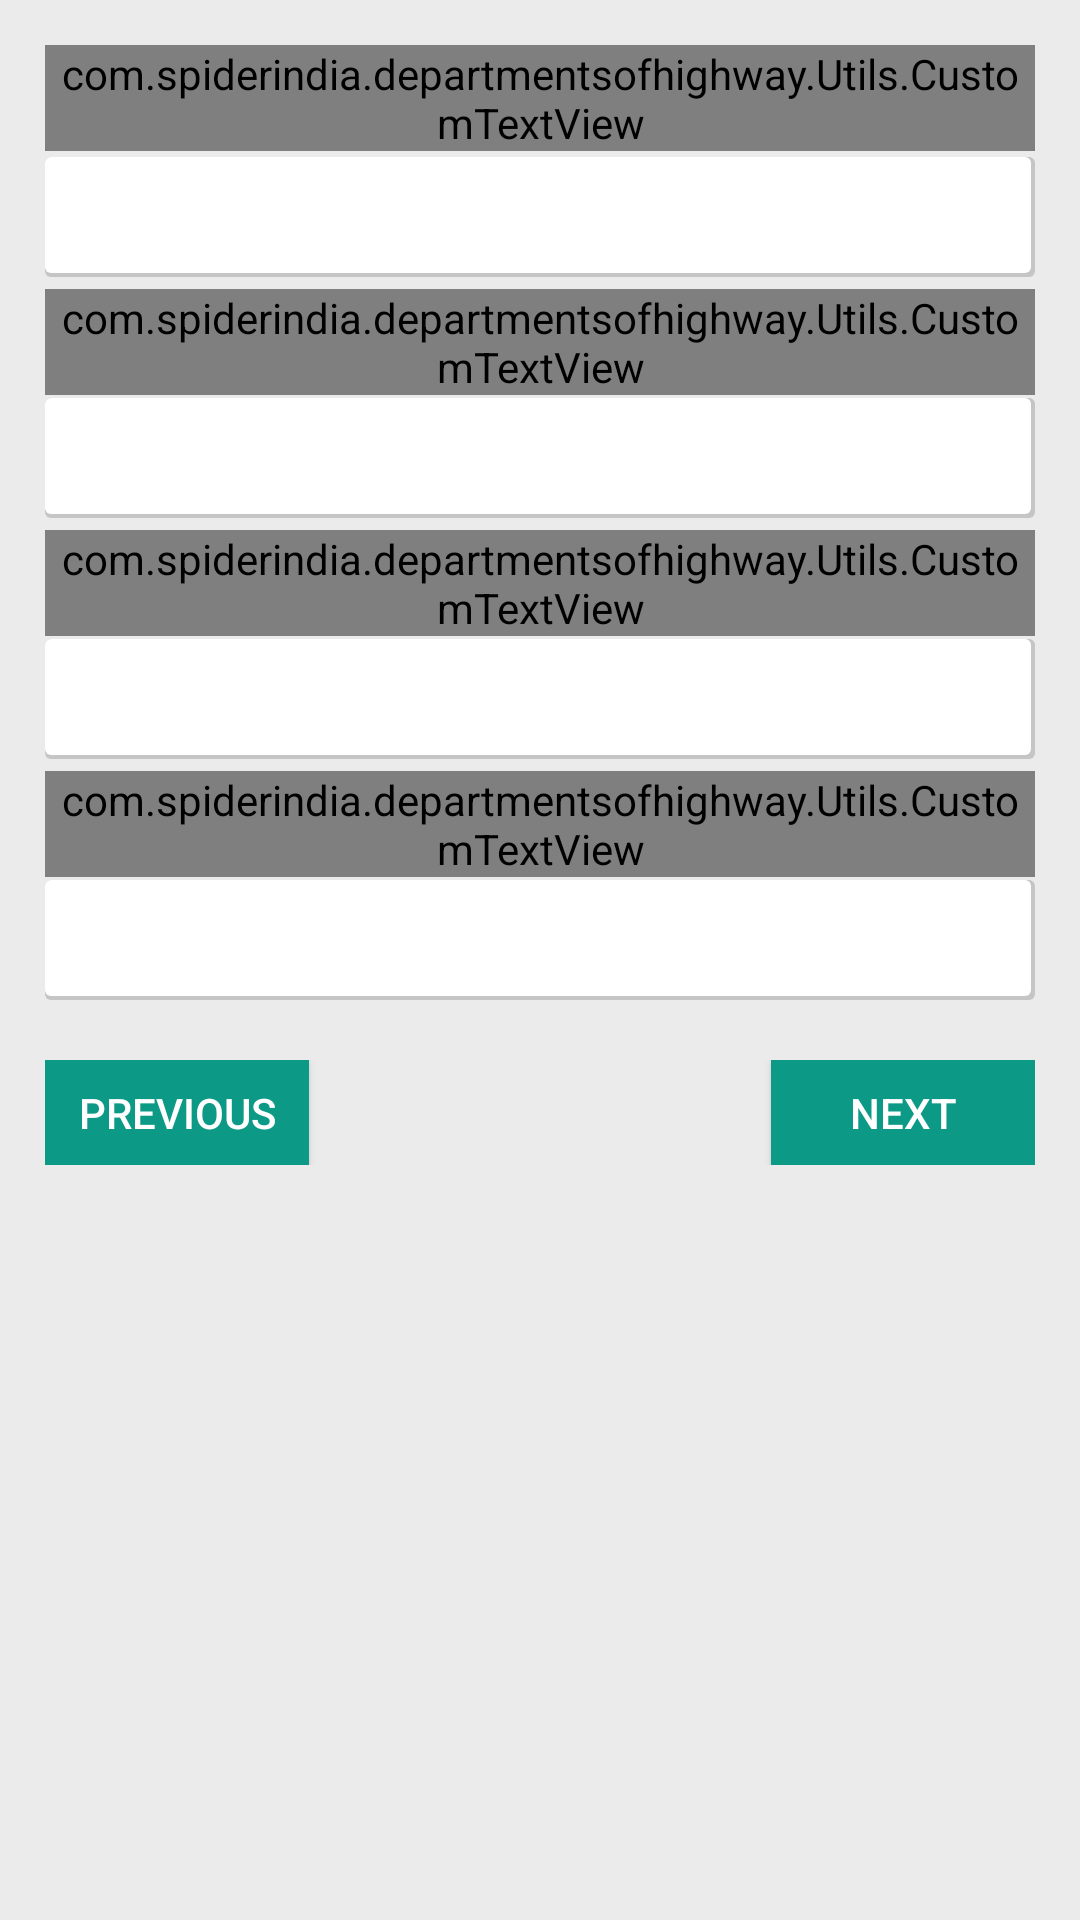

Here is an Android app screen rendered from its layout file. Give the layout XML and the strings, colors and styles it references.
<!-- AndroidManifest.xml: application theme AppTheme -->
<!-- res/layout/fragment_condition_form_one_frgmnt.xml -->
<RelativeLayout xmlns:android="http://schemas.android.com/apk/res/android"
    xmlns:tools="http://schemas.android.com/tools"
    android:layout_width="match_parent"
    android:layout_height="match_parent"
    tools:context=".Fragmentss.ConditionFormOneFrgmnt">

    <LinearLayout
        android:layout_width="match_parent"
        android:layout_height="match_parent"
        android:orientation="vertical"
        android:background="@color/screen_bg_hash_color">

        <LinearLayout
            android:layout_width="match_parent"
            android:layout_height="match_parent"
            android:orientation="vertical"
            android:layout_margin="15dp">

            <ScrollView
                android:layout_width="match_parent"
                android:layout_height="wrap_content"
                android:scrollbars="none">
                <LinearLayout
                    android:layout_width="match_parent"
                    android:layout_height="wrap_content"
                    android:orientation="vertical">

                    <LinearLayout
                        android:layout_width="match_parent"
                        android:layout_height="wrap_content"
                        android:minHeight="@dimen/common_header_min_H"
                        android:orientation="vertical">

                        <com.spiderindia.departmentsofhighway.Utils.CustomTextView
                            android:layout_width="match_parent"
                            android:layout_height="wrap_content"
                            android:text="Shape Of Pier"
                            android:textColor="@color/txt_common_color"
                            android:textAllCaps="true"
                            android:textSize="@dimen/common_header_txt_s"/>


                        <Spinner
                            android:id="@+id/shape_of_pier_spinner"
                            android:layout_width="match_parent"
                            android:layout_height="40dp"
                            android:layout_marginTop="2dp"
                            android:background="@drawable/rounded_corner_with_bottom_shadow"
                            android:gravity="center|start"
                            android:popupBackground="@color/white"
                            android:theme="@android:style/Theme.Holo.Light" />
                    </LinearLayout>
                    <LinearLayout
                        android:layout_width="match_parent"
                        android:layout_height="wrap_content"
                        android:minHeight="@dimen/common_header_min_H"
                        android:orientation="vertical"
                        android:layout_marginTop="@dimen/common_header_mar_t">

                        <com.spiderindia.departmentsofhighway.Utils.CustomTextView
                            android:layout_width="match_parent"
                            android:layout_height="wrap_content"
                            android:text="Bridge Angle"
                            android:textColor="@color/txt_common_color"
                            android:textAllCaps="true"
                            android:textSize="@dimen/common_header_txt_s"/>


                        <EditText
                            android:id="@+id/brdg_angle_edttxt"
                            android:layout_width="match_parent"
                            android:layout_height="wrap_content"
                            android:background="@drawable/rounded_corner_with_bottom_shadow"
                            android:minHeight="@dimen/edt_txt_min_h"
                            android:singleLine="false"
                            android:textSize="@dimen/text_hint_size_capture_screen"
                            android:layout_marginTop="1dp"
                            android:paddingLeft="5dp"
                            android:paddingRight="5dp"/>
                    </LinearLayout>
                    <LinearLayout
                        android:layout_width="match_parent"
                        android:layout_height="wrap_content"
                        android:minHeight="@dimen/common_header_min_H"
                        android:orientation="vertical"
                        android:layout_marginTop="@dimen/common_header_mar_t">

                        <com.spiderindia.departmentsofhighway.Utils.CustomTextView
                            android:layout_width="match_parent"
                            android:layout_height="wrap_content"
                            android:text="Bed level(RL)"
                            android:textColor="@color/txt_common_color"
                            android:textAllCaps="true"
                            android:textSize="@dimen/common_header_txt_s"/>


                        <EditText
                            android:id="@+id/bed_level_edttxt"
                            android:layout_width="match_parent"
                            android:layout_height="wrap_content"
                            android:background="@drawable/rounded_corner_with_bottom_shadow"
                            android:minHeight="@dimen/edt_txt_min_h"
                            android:singleLine="false"
                            android:textSize="@dimen/text_hint_size_capture_screen"
                            android:layout_marginTop="1dp"
                            android:paddingLeft="5dp"
                            android:paddingRight="5dp"/>
                    </LinearLayout>
                    <LinearLayout
                        android:layout_width="match_parent"
                        android:layout_height="wrap_content"
                        android:minHeight="@dimen/common_header_min_H"
                        android:orientation="vertical"
                        android:layout_marginTop="@dimen/common_header_mar_t">

                        <com.spiderindia.departmentsofhighway.Utils.CustomTextView
                            android:layout_width="match_parent"
                            android:layout_height="wrap_content"
                            android:text="Bed Slope(%)"
                            android:textColor="@color/txt_common_color"
                            android:textAllCaps="true"
                            android:textSize="@dimen/common_header_txt_s"/>


                        <EditText
                            android:id="@+id/bed_slope_edttxt"
                            android:layout_width="match_parent"
                            android:layout_height="wrap_content"
                            android:background="@drawable/rounded_corner_with_bottom_shadow"
                            android:minHeight="@dimen/edt_txt_min_h"
                            android:singleLine="false"
                            android:textSize="@dimen/text_hint_size_capture_screen"
                            android:layout_marginTop="1dp"
                            android:paddingLeft="5dp"
                            android:paddingRight="5dp"/>
                    </LinearLayout>

                    <LinearLayout
                        android:layout_width="match_parent"
                        android:layout_height="wrap_content"
                        android:minHeight="@dimen/common_header_min_H"
                        android:orientation="vertical"
                        android:layout_marginTop="@dimen/nxn_prev_lay_mar_t"
                        android:gravity="center">

                        <RelativeLayout
                            android:layout_width="match_parent"
                            android:layout_height="match_parent">

                            <Button
                                android:id="@+id/previous_bttn"
                                android:layout_width="wrap_content"
                                android:layout_height="35dp"
                                android:text="Previous"
                                android:textColor="@color/white"
                                android:textSize="@dimen/bottom_text_s"
                                android:textAllCaps="true"
                                android:paddingLeft="8dp"
                                android:paddingRight="8dp"
                                android:layout_alignParentLeft="true"
                                android:layout_centerInParent="true"
                                android:background="@color/bttn_common_color"/>
                            <Button
                                android:id="@+id/nxt_btn"
                                android:layout_width="wrap_content"
                                android:layout_height="35dp"
                                android:text="Next"
                                android:textColor="@color/white"
                                android:textSize="@dimen/bottom_text_s"
                                android:textAllCaps="true"
                                android:paddingLeft="8dp"
                                android:paddingRight="8dp"
                                android:layout_alignParentRight="true"
                                android:layout_centerInParent="true"
                                android:background="@color/bttn_common_color"/>
                        </RelativeLayout>


                    </LinearLayout>
                </LinearLayout>
            </ScrollView>

        </LinearLayout>

    </LinearLayout>

    <LinearLayout
        android:id="@+id/progress_loading_layout"
        android:layout_width="match_parent"
        android:layout_height="match_parent"
        android:gravity="center"
        android:visibility="gone">

        <ProgressBar
            android:id="@+id/process_Loading"
            android:layout_width="wrap_content"
            android:layout_height="wrap_content" />
    </LinearLayout>



</RelativeLayout>
<!-- resources referenced by this layout -->
<resources>
  <color name="bttn_common_color">#0C9986</color>
  <color name="screen_bg_hash_color">#EBEBEB</color>
  <color name="txt_common_color">#0C9986</color>
  <color name="white">#ffffff</color>
  <dimen name="bottom_text_s">14sp</dimen>
  <dimen name="common_header_mar_t">4dp</dimen>
  <dimen name="common_header_min_H">65dp</dimen>
  <dimen name="common_header_txt_s">17sp</dimen>
  <dimen name="edt_txt_min_h">40dp</dimen>
  <dimen name="nxn_prev_lay_mar_t">5dp</dimen>
  <dimen name="text_hint_size_capture_screen">17sp</dimen>
  <!-- drawable rounded_corner_with_bottom_shadow (drawable) -->
  <?xml version="1.0" encoding="utf-8"?>
  <layer-list xmlns:android="http://schemas.android.com/apk/res/android">
      <item>
          <shape android:shape="rectangle">
              <solid android:color="#CABBBBBB"/>
              <corners android:radius="2dp" />
          </shape>
      </item>
  
      <item
          android:left="0dp"
          android:right="1.5dp"
          android:top="0dp"
          android:bottom="1.5dp">
          <shape android:shape="rectangle">
              <solid android:color="@android:color/white"/>
              <corners android:radius="2dp" />
          </shape>
      </item>
  </layer-list>
  <style name="AppTheme" parent="Theme.AppCompat.Light.DarkActionBar">
          
          <item name="colorPrimary">@color/colorPrimary</item>
          <item name="colorPrimaryDark">@color/colorPrimaryDark</item>
          <item name="colorAccent">@color/colorAccent</item>
  
          <item name="windowActionBar">false</item>
          <item name="windowNoTitle">true</item>
  
      </style>
  <color name="colorPrimary">#0C8367</color>
  <color name="colorPrimaryDark">#0C9986</color>
  <color name="colorAccent">#0C9986</color>
</resources>
